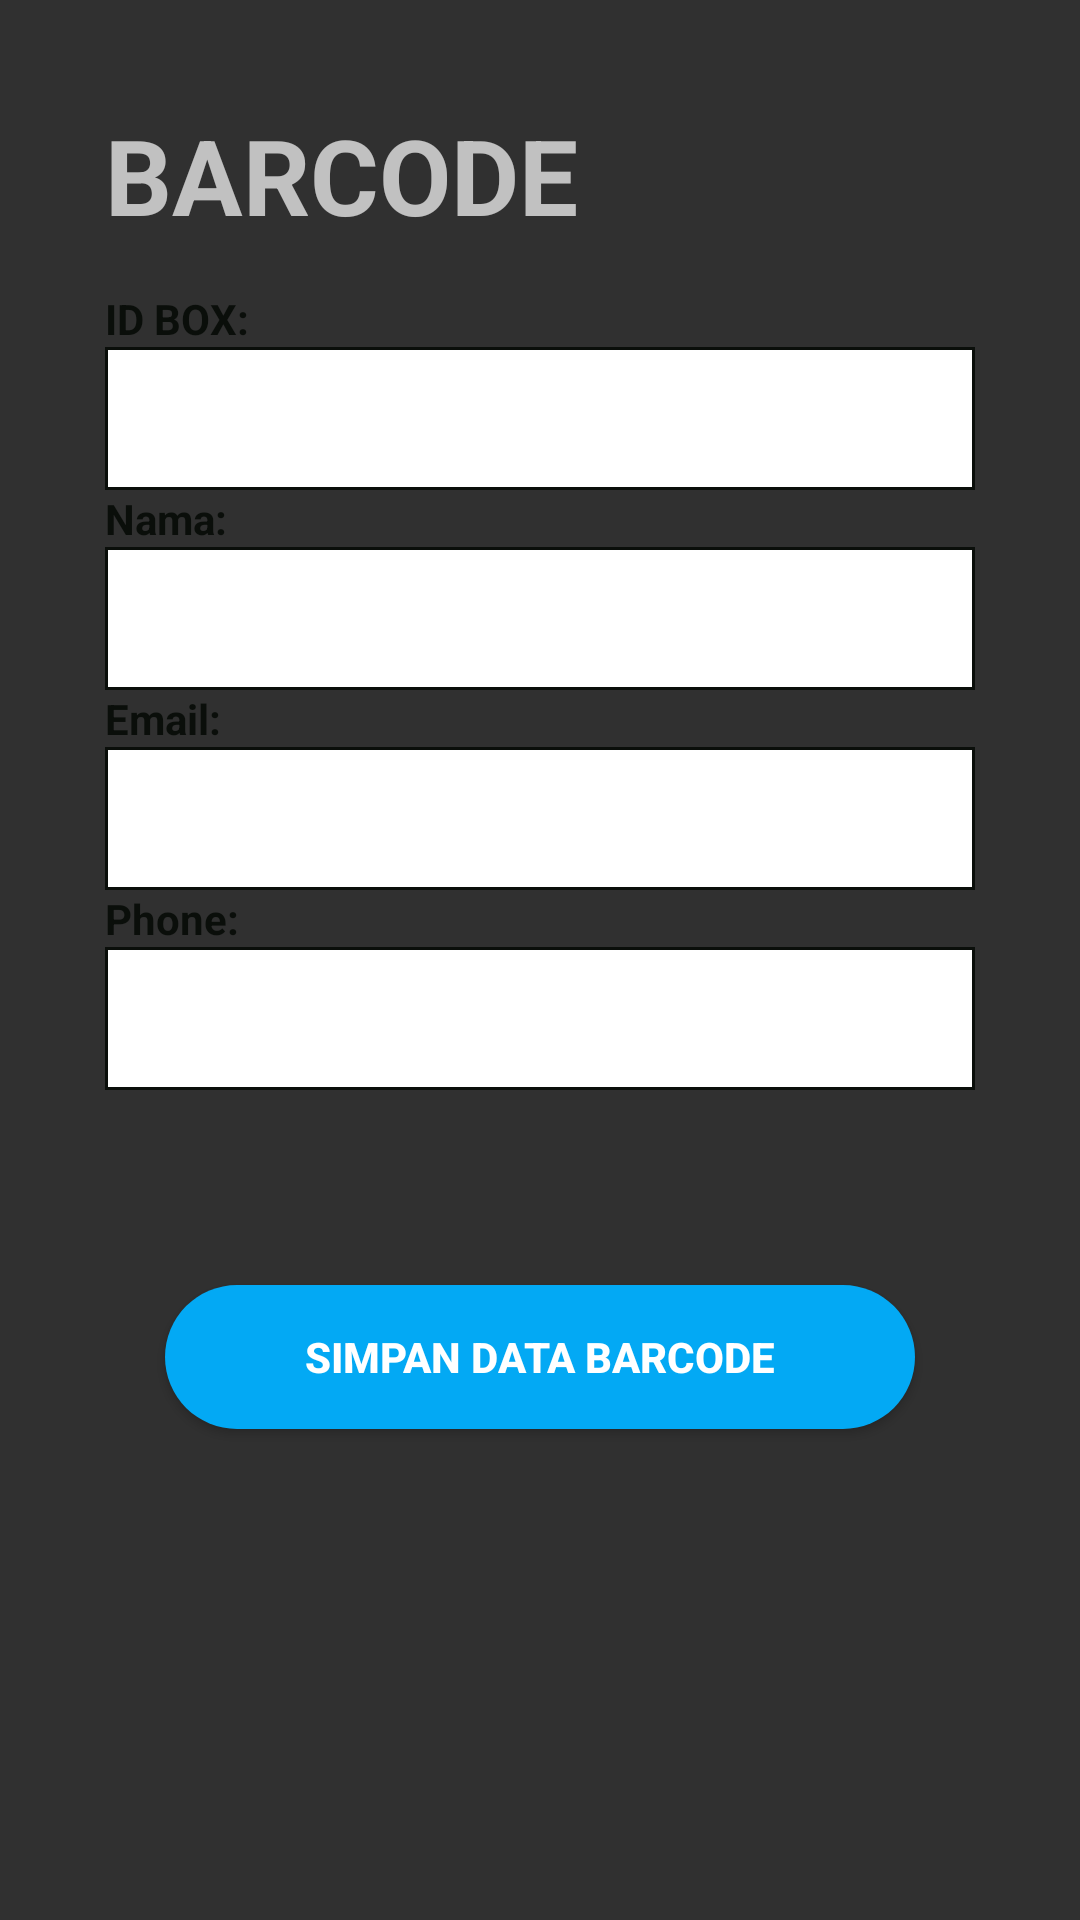

This screen was rendered from an Android layout file. Write that file and the resources it references.
<!-- AndroidManifest.xml: application theme Theme.AppCompat.NoActionBar -->
<!-- res/layout/activity_box.xml -->
<?xml version="1.0" encoding="utf-8"?>
<RelativeLayout xmlns:android="http://schemas.android.com/apk/res/android"
    android:orientation="vertical"
    android:layout_width="match_parent"
    android:padding="35dp"
    android:background="@drawable/bg"
    android:layout_height="match_parent">


    <LinearLayout
        android:layout_width="match_parent"
        android:layout_height="wrap_content"
        android:orientation="vertical">


        <TextView
            android:layout_width="wrap_content"
            android:layout_height="wrap_content"
            android:text="BARCODE"
            android:paddingBottom="15dp"
            android:textSize="35dp"
            android:textStyle="bold" />

        <TextView
            android:layout_width="wrap_content"
            android:layout_height="wrap_content"
            android:textColor="@color/colorPrimaryDark"
            android:text="ID BOX:"
            android:textStyle="bold" />

        <TextView
            android:id="@+id/TextIdbox"
            android:layout_width="match_parent"
            android:layout_height="wrap_content"
            android:background="@drawable/border"
            android:textColor="@color/colorPrimaryDark"
            android:inputType="textPassword"
            android:padding="15sp"
            android:textSize="13sp"
            />

        <TextView
            android:layout_width="wrap_content"
            android:layout_height="wrap_content"
            android:text="Nama:"
            android:textColor="@color/colorPrimaryDark"
            android:textStyle="bold" />

        <EditText
            android:id="@+id/editTextNama"
            android:layout_width="match_parent"
            android:layout_height="wrap_content"
            android:background="@drawable/border"
            android:padding="15sp"
            android:textColor="@color/colorPrimaryDark"
            android:inputType="textPersonName"
            android:textSize="13sp"
            />

        <TextView
            android:layout_width="wrap_content"
            android:layout_height="wrap_content"
            android:text="Email:"
            android:textColor="@color/colorPrimaryDark"
            android:textStyle="bold" />

        <EditText
            android:id="@+id/editTextEmail"
            android:layout_width="match_parent"
            android:layout_height="wrap_content"
            android:background="@drawable/border"
            android:padding="15sp"
            android:textColor="@color/colorPrimaryDark"
            android:inputType="textEmailAddress"
            android:textSize="13sp"
            />

        <TextView
            android:layout_width="wrap_content"
            android:layout_height="wrap_content"
            android:text="Phone:"
            android:textColor="@color/colorPrimaryDark"
            android:textStyle="bold" />

        <EditText
            android:id="@+id/editTextPhone"
            android:layout_width="match_parent"
            android:layout_height="wrap_content"
            android:background="@drawable/border"
            android:textColor="@color/colorPrimaryDark"
            android:padding="15sp"
            android:inputType="phone"
            android:textSize="13sp"
            />

        <LinearLayout
            android:layout_width="match_parent"
            android:layout_height="wrap_content"
            android:paddingTop="45dp"
            android:orientation="horizontal"
            >

            <Button
                android:id="@+id/buttonAdd"
                android:layout_width="150dp"
                android:layout_height="wrap_content"
                android:layout_margin="20sp"
                android:background="@drawable/roundorange"
                android:textColor="@color/primary"
                android:layout_weight="1"
                android:textStyle="bold"
                android:text="Simpan Data Barcode" />
        </LinearLayout>


    </LinearLayout>
</RelativeLayout>
<!-- resources referenced by this layout -->
<resources>
  <color name="colorPrimaryDark">#0a0e0a</color>
  <color name="primary">#ffffff</color>
  <!-- drawable border (drawable-v24) -->
  <?xml version="1.0" encoding="utf-8"?>
  <shape xmlns:android="http://schemas.android.com/apk/res/android"
      android:shape="rectangle" >
  
      <solid android:color="#fff" />
  
      <stroke
          android:width="1dp"
          android:color="@color/colorPrimaryDark"/>
  
  </shape>
  <!-- drawable roundorange (drawable-v24) -->
  <?xml version="1.0" encoding="utf-8"?>
  <shape xmlns:android="http://schemas.android.com/apk/res/android"
      android:shape="rectangle">
      <solid android:color="@color/colorBlue" />
      <corners android:bottomRightRadius="25dp"
          android:bottomLeftRadius="25dp"
          android:topRightRadius="25dp"
          android:topLeftRadius="25dp"/>
  </shape>
  <color name="colorBlue">#FF03A9F4</color>
</resources>
